Image classification data set "Final" (Ren-GT/Final on GitHub). Class labels (6): corn cercospora leaf spot, corn northern leaf blight, pepper bacterial spot, potato early blight, potato late blight, potato healthy.

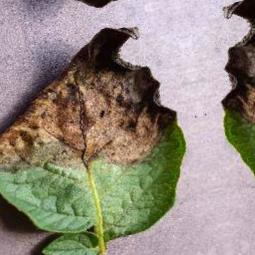
Label: potato late blight

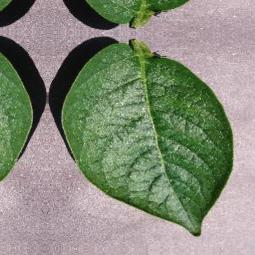
Label: potato healthy

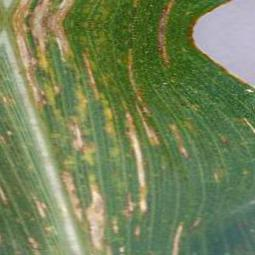
Label: corn cercospora leaf spot

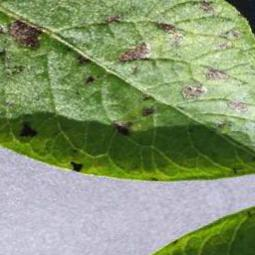
Label: potato early blight

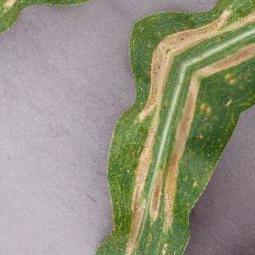
Label: corn northern leaf blight

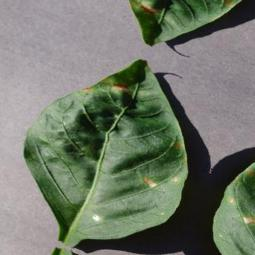
Label: pepper bacterial spot
